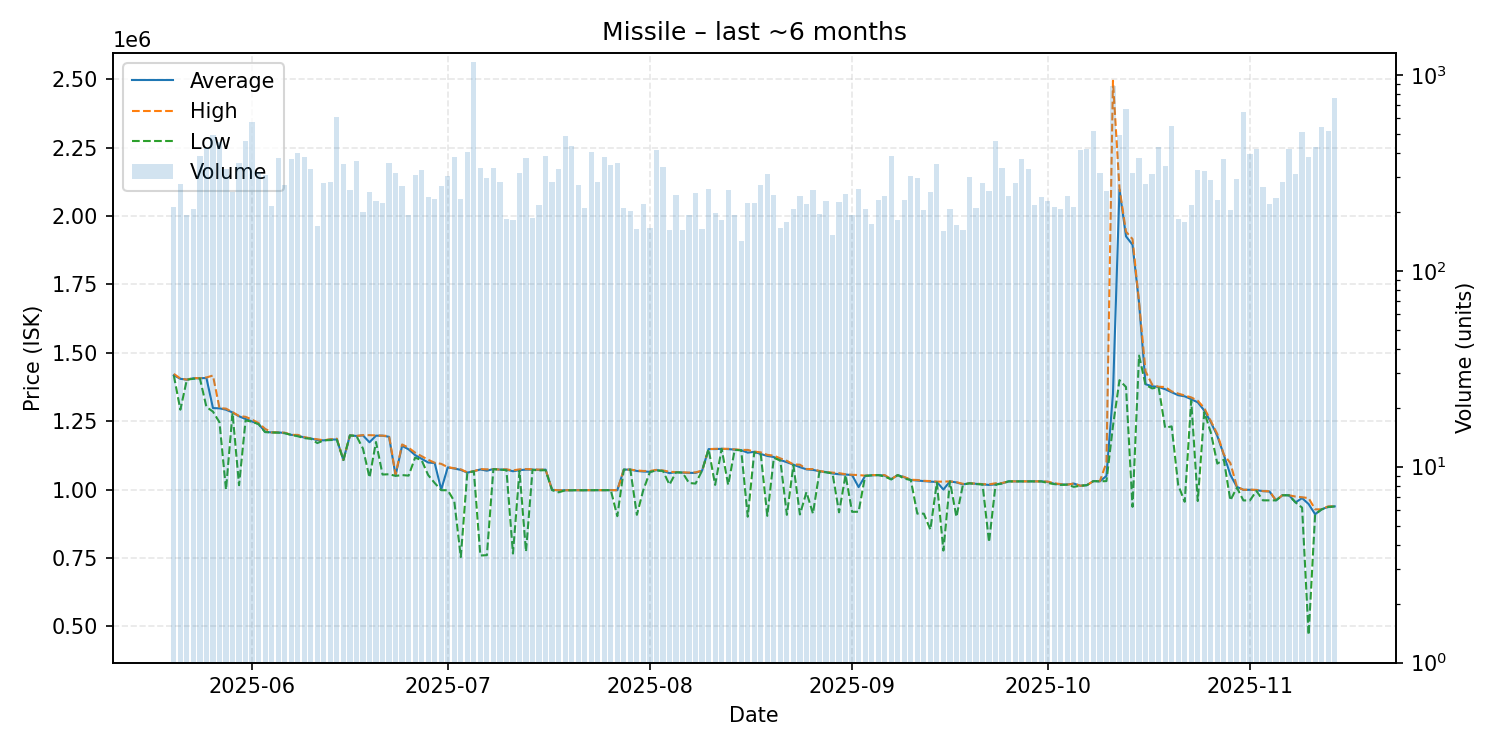

Source data for this figure (header and first rows):
date, average, highest, lowest, order_count, volume
2025-05-20, 1418000, 1423000, 1417000, 135, 211
2025-05-21, 1405000, 1406000, 1292000, 118, 277
2025-05-22, 1402000, 1402000, 1402000, 112, 192
2025-05-23, 1407000, 1408000, 1405000, 125, 206
2025-05-24, 1407000, 1407000, 1406000, 175, 386
2025-05-25, 1408000, 1410000, 1302000, 194, 424
2025-05-26, 1298000, 1417000, 1285000, 149, 492
2025-05-27, 1297000, 1298000, 1246000, 150, 452
2025-05-28, 1292000, 1296000, 999700, 138, 331
2025-05-29, 1282000, 1283000, 1280000, 132, 253
2025-05-30, 1268000, 1269000, 1016000, 139, 354
2025-05-31, 1258000, 1266000, 1253000, 164, 457
2025-06-01, 1249000, 1256000, 1248000, 200, 572
2025-06-02, 1240000, 1243000, 1239000, 161, 319
2025-06-03, 1211000, 1222000, 1210000, 129, 309
2025-06-04, 1209000, 1209000, 1209000, 128, 213
2025-06-05, 1209000, 1209000, 1208000, 153, 377
2025-06-06, 1207000, 1208000, 1206000, 134, 273
2025-06-07, 1200000, 1200000, 1200000, 136, 373
2025-06-08, 1198000, 1200000, 1195000, 164, 401
2025-06-09, 1190000, 1192000, 1188000, 139, 383
2025-06-10, 1187000, 1187000, 1186000, 104, 332
2025-06-11, 1181000, 1184000, 1170000, 95, 169
2025-06-12, 1180000, 1180000, 1180000, 127, 281
2025-06-13, 1183000, 1184000, 1181000, 117, 283
2025-06-14, 1183000, 1186000, 1182000, 218, 607
2025-06-15, 1108000, 1108000, 1108000, 145, 352
2025-06-16, 1198000, 1198000, 1198000, 127, 258
2025-06-17, 1196000, 1196000, 1196000, 129, 364
2025-06-18, 1198000, 1199000, 1150000, 123, 200
2025-06-19, 1173000, 1199000, 1044000, 106, 251
2025-06-20, 1197000, 1198000, 1174000, 128, 228
2025-06-21, 1197000, 1197000, 1055000, 133, 222
2025-06-22, 1193000, 1196000, 1056000, 196, 357
2025-06-23, 1052000, 1056000, 1050000, 119, 316
2025-06-24, 1160000, 1165000, 1053000, 111, 271
2025-06-25, 1147000, 1153000, 1051000, 112, 192
2025-06-26, 1126000, 1135000, 1117000, 150, 309
2025-06-27, 1112500, 1122000, 1107000, 129, 328
2025-06-28, 1099000, 1109000, 1053000, 120, 239
2025-06-29, 1097000, 1098000, 1024000, 142, 232
2025-06-30, 999800, 1094000, 997700, 108, 270
2025-07-01, 1081000, 1082000, 997600, 112, 304
2025-07-02, 1077000, 1078000, 957800, 116, 381
2025-07-03, 1072000, 1074000, 753100, 117, 232
2025-07-04, 1062000, 1063000, 1061000, 112, 404
2025-07-05, 1067000, 1067000, 1067000, 166, 1164
2025-07-06, 1073500, 1075000, 759000, 180, 334
2025-07-07, 1069000, 1074000, 760100, 114, 298
2025-07-08, 1075000, 1075000, 1075000, 122, 336
2025-07-09, 1073000, 1073000, 1073000, 113, 284
2025-07-10, 1073000, 1074000, 1071000, 95, 183
2025-07-11, 1067000, 1070000, 766100, 107, 182
2025-07-12, 1071000, 1074000, 1068000, 155, 317
2025-07-13, 1073000, 1075000, 773300, 139, 378
2025-07-14, 1073000, 1074000, 1072000, 95, 187
2025-07-15, 1072000, 1073000, 1070000, 118, 217
2025-07-16, 1073000, 1073000, 1071000, 98, 387
2025-07-17, 999200, 999300, 997800, 124, 284
2025-07-18, 996900, 997700, 989900, 107, 331
... 119 more rows
